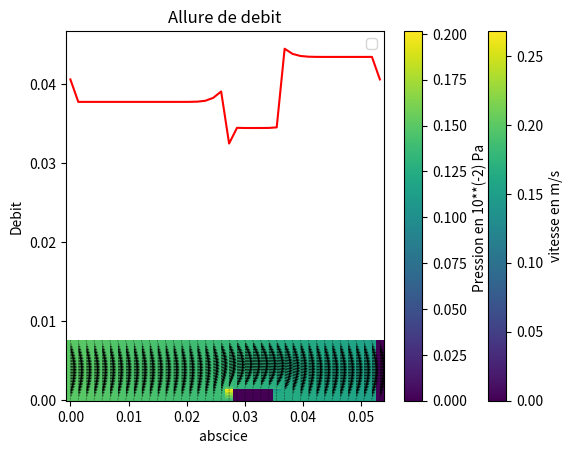

Here is the Python script that generated this plot:

import numpy as np
import matplotlib.pyplot as plt
import sys
np.set_printoptions(threshold=sys.maxsize)

N,M, L,l =40,40, 5.32*1e-2,7.54*1e-3
x = L/N
y = l/M
C =  1.81*1e-5
P1=15*1e-2
P2=0
xmin, xmax, ymax = 20, 26, 8

def be(i,j,N):
    return (j)*N + i
def re(k,N):
    return (k%N,k//N)


def deformer(Xmin,Xmax,Ymax):
    L=[]
    x=Xmin
    y=0
    while Xmin <= x <= Xmax and y <= Ymax :

        L.append((x,y))
        if x==Xmax :
            x=Xmin
            y+=1
            continue
        x+=1

    return L

Q = deformer(xmin, xmax, ymax)
def matrixes(N,M,C,x,y,P1,P2,Q, xmin, xmax, ymax):
    Y=y**2
    X=x**2
    B= np.zeros((3*N*M,1))
    mat = np.zeros((3*N*M,3*N*M))
    for j in range(N*M):
        a=re(j,N)[0]
        b=re(j,N)[1]
        if a!=0 and a!=N-1 and b!=0 and b!=M-1 and re(j,N) not in Q  :
            if  a==N-2:
            # 1 er eq
                mat[j][be(a+1,b,N)] = 1/X
                mat[j][be(a-1,b,N)] = 1/X
                mat[j][be(a,b+1,N)] = 1/Y
                mat[j][be(a,b-1,N)] = 1/Y
                mat[j][j] = -2*((1/Y)+(1/X))
                mat[j][be(a,b,N)+2*N*M] = -1/(C*x)
                mat[j][be(a-1,b,N)+2*N*M] = 1/(C*x)
            # 2 er eq
                mat[j+M*N][be(a+1,b,N)+M*N] = 1/X
                mat[j+M*N][be(a-1,b,N)+M*N] = 1/X
                mat[j+M*N][be(a,b+1,N)+M*N] = 1/Y
                mat[j+M*N][be(a,b-1,N)+M*N] = 1/Y
                mat[j+M*N][j+M*N] = -2*((1/Y)+(1/X))
                mat[j+M*N][be(a,b+1,N)+2*M*N] =- 1/(2*C*y)
                mat[j+M*N][be(a,b-1,N)+2*M*N] = 1/(2*C*y)
                #,dea
                mat[j+2*M*N][be(1,b,N)+2*M*N] = -1
                mat[j+2*M*N][be(0,b,N)+2*M*N] = 1
                mat[j+2*M*N][be(a+1,b,N)+2*M*N] = 1
                mat[j+2*M*N][be(a,b,N)+2*M*N] = -1


                mat[j+2*M*N][be(a,b,N)+M*N] = 1/(y)
                mat[j+2*M*N][be(a,b-1,N)+M*N] = -1/(y)
                mat[j+2*M*N][be(a,b,N)] = 1/(x)
                mat[j+2*M*N][be(a-1,b,N)] = -1/(x)
            else :
            # 1 er eq
                mat[j][be(a+1,b,N)] = 1/X
                mat[j][be(a-1,b,N)] = 1/X
                mat[j][be(a,b+1,N)] = 1/Y
                mat[j][be(a,b-1,N)] = 1/Y
                mat[j][be(a,b,N)] = -2*((1/Y)+(1/X))
                mat[j][be(a,b,N)+2*N*M] = -1/(C*x)
                mat[j][be(a-1,b,N)+2*N*M] = 1/(C*x)
            # 2 er eq
                mat[j+M*N][be(a+1,b,N)+M*N] = 1/X
                mat[j+M*N][be(a-1,b,N)+M*N] = 1/X
                mat[j+M*N][be(a,b+1,N)+M*N] = 1/Y
                mat[j+M*N][be(a,b-1,N)+M*N] = 1/Y
                mat[j+M*N][j+M*N] = -2*((1/Y)+(1/X))
                mat[j+M*N][be(a,b+1,N)+2*M*N] =- 1/(2*C*y)
                mat[j+M*N][be(a,b-1,N)+2*M*N] = 1/(2*C*y)
            # 3 er eq
                mat[j+2*M*N][be(a,b+1,N)+M*N] = 1/(y)
                mat[j+2*M*N][be(a,b,N)+M*N] = -1/(y)
                mat[j+2*M*N][be(a+1,b,N)] = 1/(x)
                mat[j+2*M*N][be(a,b,N)] = -1/(x)

        if a==0:
            #eq _P1
            mat[j+2*M*N][j+2*M*N] = 1
            B[j+2*M*N]=P1
            if b!=0 and b!=M-1:
              # periodicitée de vitesse
              # ux
                mat[j][j] = 1
                mat[j][j+N-1] = -1
               #uy
                mat[j+M*N][be(N-1,b,N)+ M*N] = -1
                mat[j+M*N][be(a,b,N)+ M*N] = 1

        if a==N-1:
            #eq _P2
            mat[j+2*M*N][be(a,b,N)+2*M*N] = 1
            B[j+2*M*N]=P2
            if b!=0 and b!=M-1:
               #eq periodicitée de derivée de vitesse
               #ux
                mat[j][be(N-1,b,N)] = 1
                mat[j][be(N-2,b,N)] = -1
                mat[j][be(1,b,N)] =-1
                mat[j][be(0,b,N)] = 1
              #uy
                mat[j+M*N][be(N-1,b,N)+M*N] = 1
                mat[j+M*N][be(N-2,b,N)+M*N] =-1
                mat[j+M*N][be(1,b,N)+M*N] =-1
                mat[j+M*N][be(0,b,N)+M*N] = 1

        if b ==0 :
            #ux =0 en bas
            mat[j][j] = 1
            #uy =0 en bas
            mat[j+M*N][j+M*N] = 1
            if  a!=0 and a!= N-1 :
                if re(j,N) not in Q:
                    # 8 er eq derivée normale
                    mat[j+2*M*N][be(a,b,N)+M*N] = -1
                    mat[j+2*M*N][be(a,b+1,N)+M*N] = 1




        if b== M-1:
            #ux =0 en haut
            mat[j][j] = 1
             #uy =0 en haut
            mat[j+M*N][j+M*N] = 1
            if  a!=0 and a!= N-1  :
                mat[j+2*M*N][be(a,b-1,N)+M*N] = -1
                mat[j+2*M*N][be(a,b,N)+M*N] = 1
                #tar
                mat[j+2*M*N][be(a,b-2,N)+2*M*N] = 1
                mat[j+2*M*N][be(a,b,N)+2*M*N] = 1
                mat[j+2*M*N][be(a,b-1,N)+2*M*N] = -2

        #Déformation

        #U=0
        if re(j,N) in Q:
            mat[j][be(a,b,N)] = 1
            mat[j+M*N][be(a,b,N)+M*N] = 1
         # div
        if b == ymax and xmin==a:
            mat[j+2*M*N][be(a,b,N)] =1
            mat[j+2*M*N][be(a-1,b,N)] = -1
            mat[j+2*M*N][be(a,b+1,N)+M*N] = 1
            mat[j+2*M*N][be(a,b,N)+M*N] = -1


        if b == ymax and xmax==a:
            mat[j+2*M*N][be(a+1,b,N)] =1
            mat[j+2*M*N][be(a,b,N)] = -1
            mat[j+2*M*N][be(a,b+1,N)+M*N] = 1
            mat[j+2*M*N][be(a,b,N)+M*N] = -1
            #tar
            mat[j+2*M*N][be(a,b+1,N)+2*M*N] = -1
            mat[j+2*M*N][be(a,b,N)+2*M*N] = 1
                        #tar
            mat[j+2*M*N][be(a,b-2,N)+2*M*N] = -1
            mat[j+2*M*N][be(a,b,N)+2*M*N] = 2
            mat[j+2*M*N][be(a,b-1,N)+2*M*N] =-1

        # exter
        if b < ymax and xmin<a<xmax:
            mat[be(a,b,N)+2*M*N][be(a,b,N)+2*M*N] = 1
        # div nor
        if b == ymax and xmin<a<xmax:
            mat[j+2*M*N][be(a,b,N)+M*N] = -1
            mat[j+2*M*N][be(a,b+1,N)+M*N] = 1

            #tar
            mat[j+2*M*N][be(a,b,N)+2*M*N] = 1
            mat[j+2*M*N][be(a,b+1,N)+2*M*N] = -1
        if a==xmin and 0<b<ymax:
            mat[j+2*M*N][be(a-1,b,N)] = -1
            mat[j+2*M*N][be(a,b,N)] = 1
            #tar
            mat[j + 2 * M * N][be(a-1, b, N)+2*M*N] = -1
            mat[j + 2 * M * N][be(a, b, N)+2*M*N] = 1

        if a==xmax and 0<b<ymax:
            mat[j+2*M*N][be(a,b,N)] = -1
            mat[j+2*M*N][be(a+1,b,N)] = 1
            #tar

            mat[j + 2 * M * N][be(a, b, N)+2*M*N] = 1
            mat[j + 2 * M * N][be(a+1,b, N)+2*M*N] = -1


        if a==xmin and b==0:
            #tar
            mat[j + 2 * M * N][be(a-1, b, N)+2*M*N] = -1
            mat[j + 2 * M * N][be(a, b, N)+2*M*N] = 1

        if a==xmax and b==0:
            #tar

            mat[j + 2 * M * N][be(a, b, N)+2*M*N] = 1
            mat[j + 2 * M * N][be(a+1,b, N)+2*M*N] = -1

    return B,mat



a=matrixes(N,M,C,x,y,P1,P2,Q, xmin, xmax, ymax)[1]
b=matrixes(N,M,C,x,y,P1,P2,Q, xmin, xmax, ymax)[0]
#print(b)
#print(a)
print(np.linalg.det(a))
solution = np.linalg.solve(a, b)
ux = solution[:N*M]
uy = solution[N*M:2*N*M]
p = solution[2*N*M:]

u = np.array([np.sqrt(ux[i]**2 + uy[i]**2) for i in range(N*M)])

ab = np.linspace(0, L, N)
ord = np.linspace(0, l, M)
X, Y = np.meshgrid(ab, ord)
U=u.reshape(M,N)
UX=ux.reshape(M,N)
UY=uy.reshape(M,N)
P=p.reshape(M,N)

plt.pcolormesh(X, Y, U)
cbr=plt.colorbar( )
cbr.set_label("vitesse en m/s")
plt.quiver(X,Y,UX,UY)
plt.title("Allure de alure de sollution de l'equation Stokes avec déformation: Vitesse")
plt.xlabel("Distance en m")
plt.ylabel("Distance en m")
plt.show()

plt.pcolormesh(X, Y, P)
cbr=plt.colorbar( )
cbr.set_label("Pression en 10**(-2) Pa ")
plt.quiver(X,Y,UX,UY)
plt.title("Allure de alure de sollution de l'equation Stokes avec déformation: Pression")
plt.xlabel("Distance en m")
plt.ylabel("Distance en m")
plt.show()


"""def debit(u,N,M,l):
    L=[]
    for i in range (N):
        Um = 0
        for j in range (M):
            Um=Um+u[i+j*N]
        L.append(Um*l)
    return L"""
def debit(u,N,M,l,y):
    L=[]
    for i in range (N):
        Um = 0
        if i < xmin or i > xmax:
            for j in range (M):
                Um=Um+u[i+j*N]
            L.append(Um*l)
        else:
            for j in range (M):
                Um=Um+u[i+j*N]
            L.append(Um*(l-y*(ymax-1)))
    return L
D=debit(u,N,M,l,y)
plt.plot(ab, D, color='red')
plt.legend()
plt.title('Allure de debit')
plt.xlabel("abscice ")
plt.ylabel("Debit")
plt.show()
